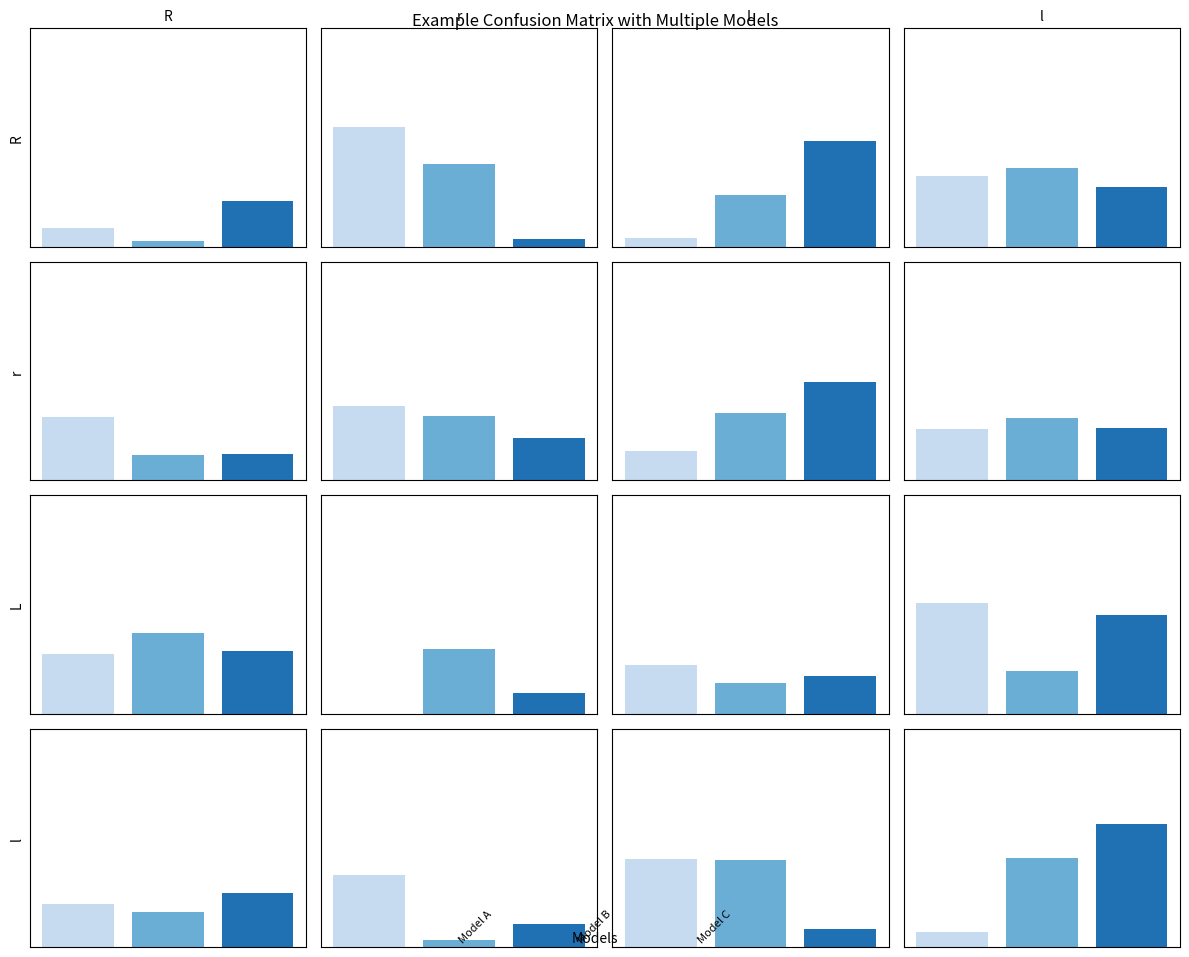

Write Python code to recreate this figure.
"""Functions for plotting confusion matrices with barplots in each cell."""

from typing import Dict, List, Optional, Union

import matplotlib.pyplot as plt
import numpy as np
import pandas as pd
import seaborn as sns


def plot_confusion_matrix_with_bars(
    confusion_matrices: Union[np.ndarray, List[np.ndarray], Dict[str, np.ndarray]],
    labels: List[str],
    model_names: Optional[List[str]] = None,
    figsize: tuple = (12, 10),
    title: str = "Confusion Matrix with Prediction Distributions",
    cmap: str = "Blues",
    normalize: bool = True,
    show_values: bool = True,
    value_format: str = "{:.2f}",
    fontsize: int = 10,
    bar_width: float = 0.8,
    bar_spacing: float = 0.1
) -> tuple[plt.Figure, np.ndarray]:
    """
    Plot a confusion matrix where each cell contains a barplot showing the distribution
    of predictions across multiple models/checkpoints.
    
    Args:
        confusion_matrices: Either a single confusion matrix or a list/dict of matrices
            for multiple models. Each matrix should be of shape (n_classes, n_classes).
        labels: List of class labels
        model_names: Optional list of model names (required if confusion_matrices is a list/dict)
        figsize: Figure size as (width, height)
        title: Plot title
        cmap: Colormap for the background heatmap
        normalize: Whether to normalize the confusion matrices
        show_values: Whether to show numerical values in cells
        value_format: Format string for cell values
        fontsize: Font size for labels and values
        bar_width: Width of bars in the barplots
        bar_spacing: Spacing between bars in the barplots
        
    Returns:
        Tuple of (figure, axes array)
    """
    # Convert input to list of matrices
    if isinstance(confusion_matrices, np.ndarray):
        confusion_matrices = [confusion_matrices]
        if model_names is None:
            model_names = ["Model"]
    elif isinstance(confusion_matrices, dict):
        model_names = list(confusion_matrices.keys())
        confusion_matrices = list(confusion_matrices.values())
    
    n_classes = len(labels)
    n_models = len(confusion_matrices)
    
    # Create figure and axes
    fig, axes = plt.subplots(n_classes, n_classes, figsize=figsize)
    axes = np.array(axes).reshape(n_classes, n_classes)
    
    # Normalize matrices if requested
    if normalize:
        confusion_matrices = [
            cm.astype('float') / cm.sum(axis=1)[:, np.newaxis]
            for cm in confusion_matrices
        ]
    
    # Plot each cell
    for i in range(n_classes):
        for j in range(n_classes):
            ax = axes[i, j]
            
            # Get values for this cell across all models
            cell_values = [cm[i, j] for cm in confusion_matrices]

            bars = ax.bar(
                np.arange(n_models),
                cell_values,
                width=bar_width,
                color=sns.color_palette(cmap, n_models)
            )
            
            # Customize cell appearance
            ax.set_ylim(0, 1 if normalize else max(max(cm.flatten()) for cm in confusion_matrices))
            ax.set_xticks([])
            ax.set_yticks([])
            
            # Add labels for first row and column
            if i == 0:
                ax.set_title(labels[j], fontsize=fontsize)
            if j == 0:
                ax.set_ylabel(labels[i], fontsize=fontsize)
            
            # Add grid for better readability
            ax.grid(True, alpha=0.3)
    
    # Add model names as x-axis labels at the bottom
    if model_names:
        fig.text(
            0.5,
            0.02,
            "Models",
            ha='center',
            fontsize=fontsize
        )
        for i, name in enumerate(model_names):
            fig.text(
                0.5 + (i - (n_models-1)/2) * 0.1,
                0.02,
                name,
                ha='center',
                fontsize=fontsize-2,
                rotation=45
            )
    
    plt.suptitle(title, fontsize=fontsize+2, y=0.95)
    plt.tight_layout()
    
    return fig, axes

def example_usage():
    """Example usage of the confusion matrix plotting function."""
    # Create example data
    n_classes = 4
    n_models = 3
    
    # Generate random confusion matrices
    confusion_matrices = [
        np.random.randint(0, 100, size=(n_classes, n_classes))
        for _ in range(n_models)
    ]
    
    # Define labels
    labels = ['R', 'r', 'L', 'l']
    model_names = ['Model A', 'Model B', 'Model C']
    
    # Plot confusion matrix
    fig, axes = plot_confusion_matrix_with_bars(
        confusion_matrices,
        labels=labels,
        model_names=model_names,
        normalize=True,
        title="Example Confusion Matrix with Multiple Models"
    )
    
    plt.show()

if __name__ == "__main__":
    example_usage() 